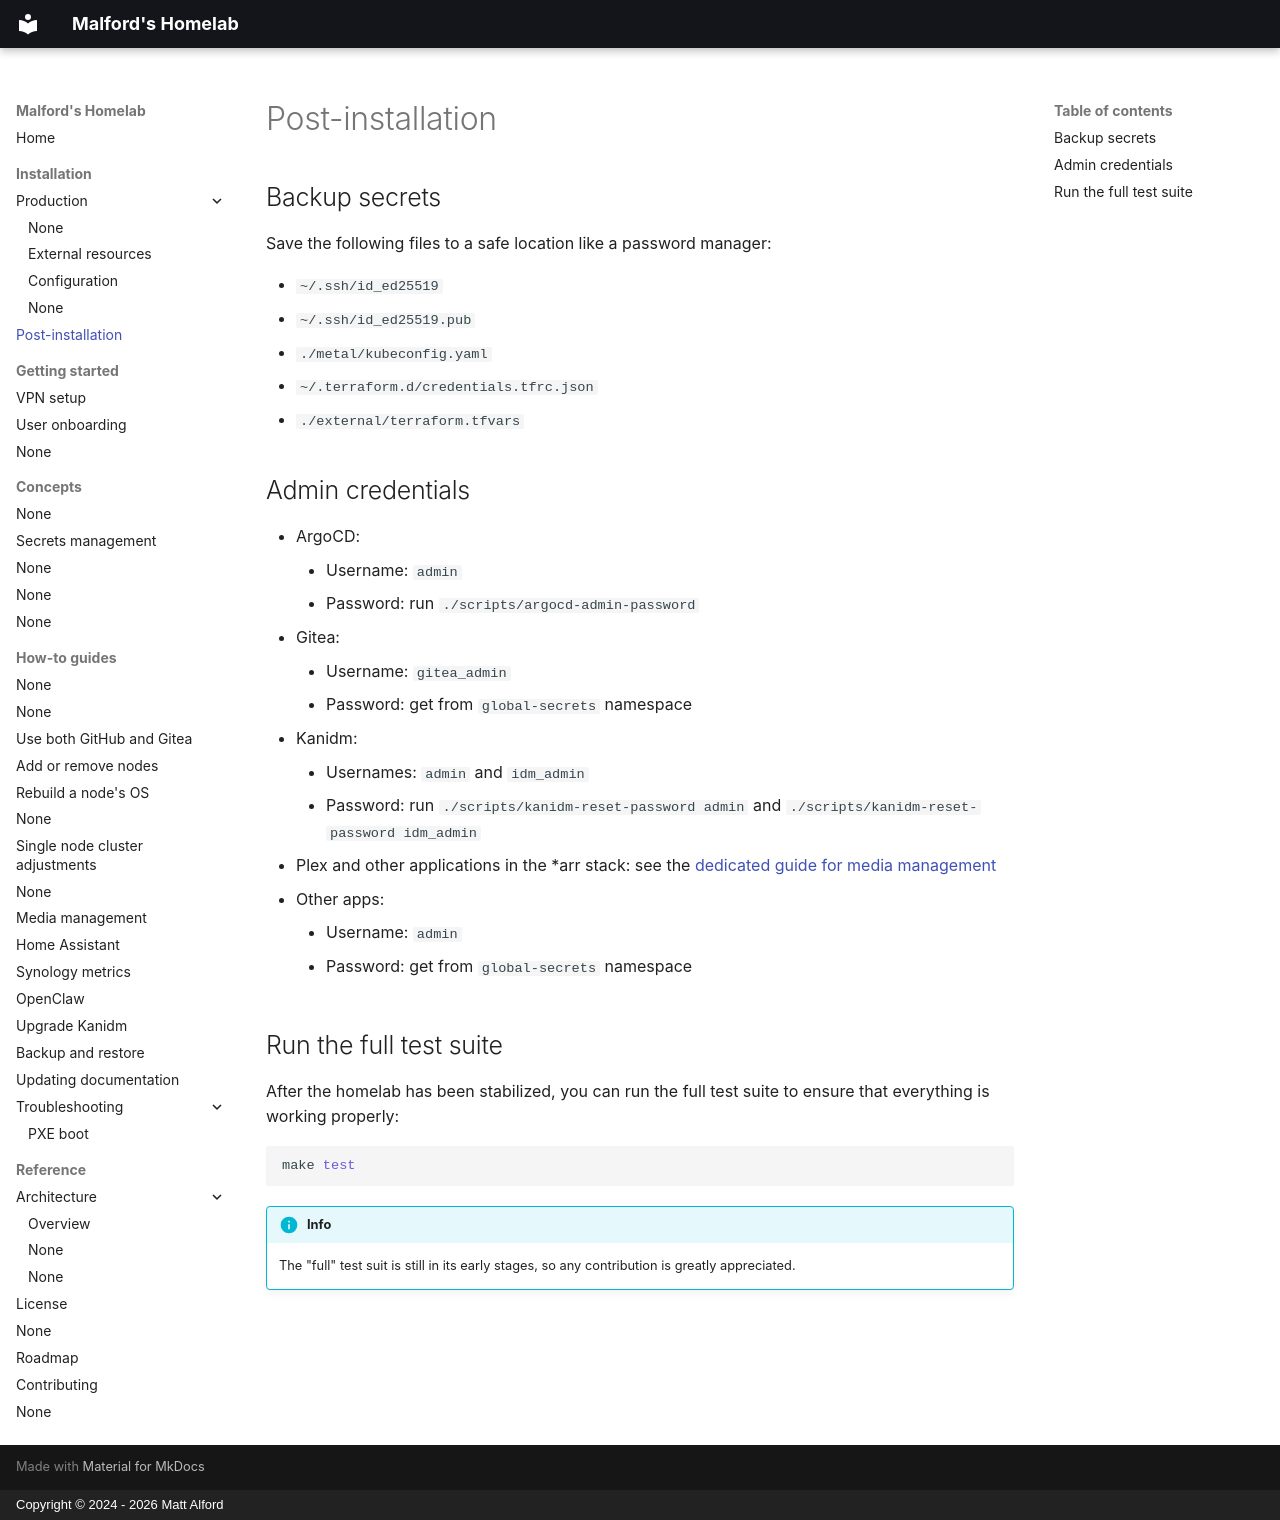

repository: malford/homelab · page: installation/post-installation/index.html · generator: mkdocs · copyright: Copyright © 2024 - 2026 Matt Alford

# Post-installation

## Backup secrets

Save the following files to a safe location like a password manager:

- `~/.ssh/id_ed25519`
- `~/.ssh/id_ed25519.pub`
- `./metal/kubeconfig.yaml`
- `~/.terraform.d/credentials.tfrc.json`
- `./external/terraform.tfvars`

## Admin credentials

- ArgoCD:
    - Username: `admin`
    - Password: run `./scripts/argocd-admin-password`
- Gitea:
    - Username: `gitea_admin`
    - Password: get from `global-secrets` namespace
- Kanidm:
    - Usernames: `admin` and `idm_admin`
    - Password: run `./scripts/kanidm-reset-password admin` and `./scripts/kanidm-reset-password idm_admin`
- Plex and other applications in the \*arr stack: see the [dedicated guide for media management](../how-to-guides/media-management.md)
- Other apps:
    - Username: `admin`
    - Password: get from `global-secrets` namespace

## Run the full test suite

After the homelab has been stabilized, you can run the full test suite to ensure that everything is working properly:

```sh
make test
```

!!! info

    The "full" test suit is still in its early stages, so any contribution is greatly appreciated.
